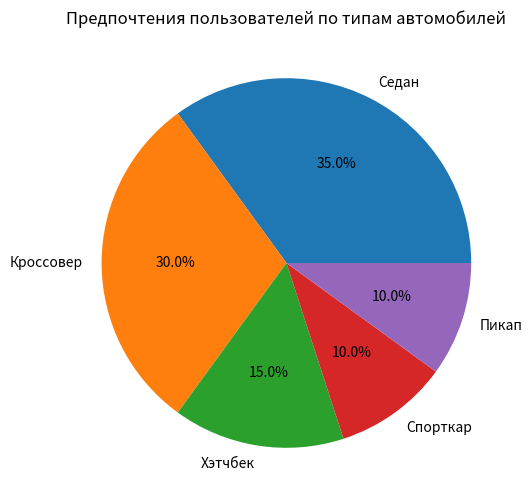

Generate this figure with matplotlib:
import matplotlib.pyplot as plt

categories = ['Седан', 'Кроссовер', 'Хэтчбек', 'Спорткар', 'Пикап']
values = [35, 30, 15, 10, 10]

fig, ax = plt.subplots(figsize=(8, 6))

ax.pie(values, labels=categories, autopct='%1.1f%%')
ax.set_title("Предпочтения пользователей по типам автомобилей")

plt.savefig('3_plot.png', dpi=300)
plt.show()
